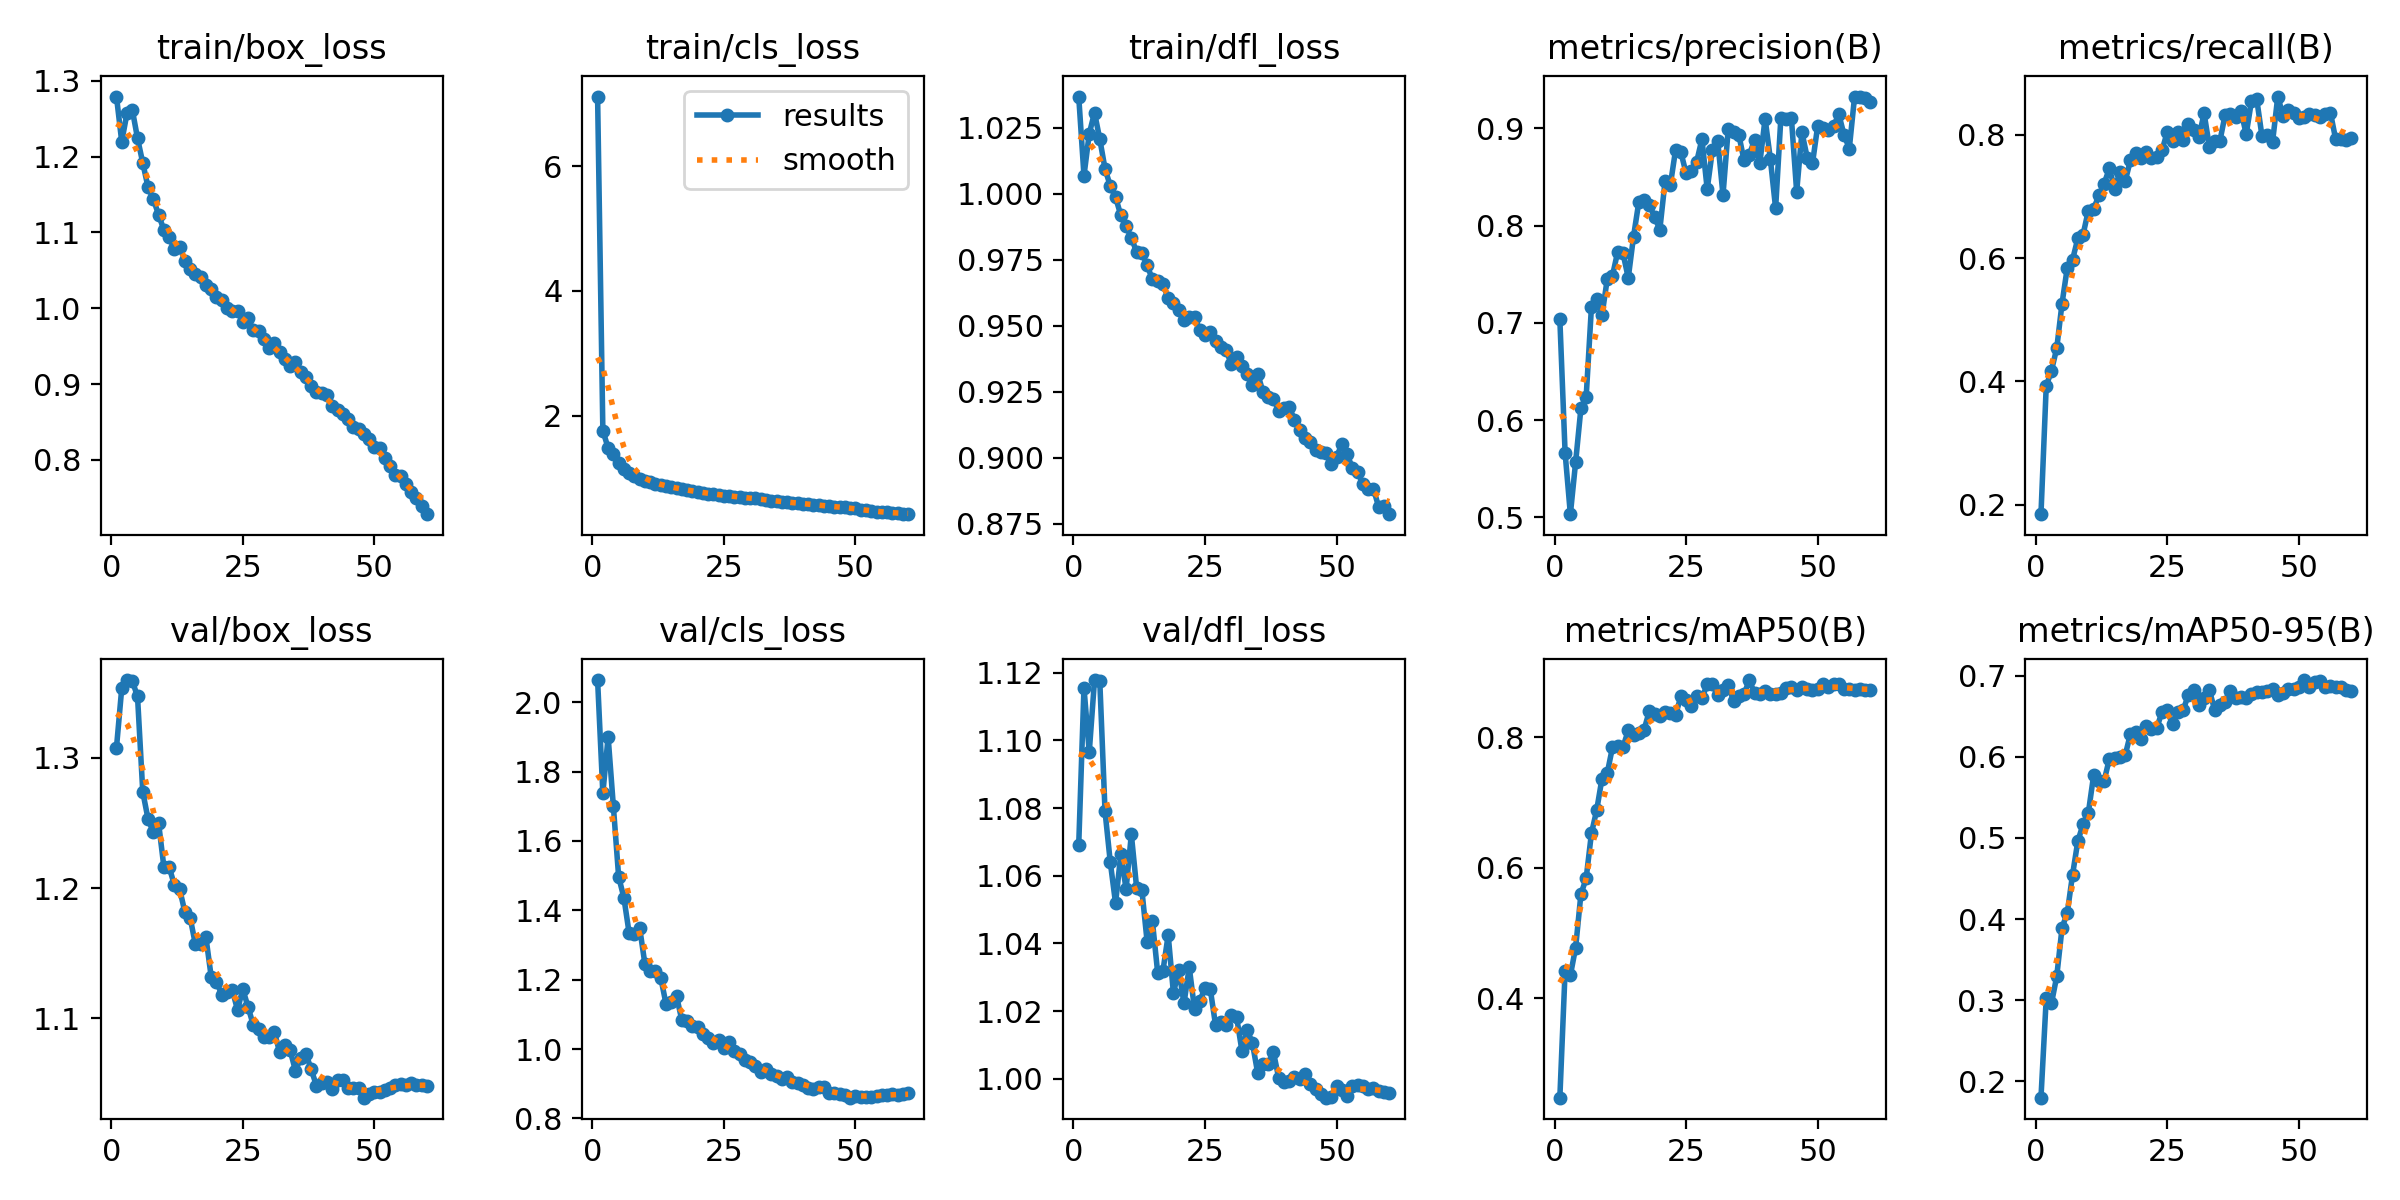

The data file committed next to this chart (first rows):
epoch, train/box_loss, train/cls_loss, train/dfl_loss, metrics/precision(B), metrics/recall(B), metrics/mAP50(B), metrics/mAP50-95(B), val/box_loss, val/cls_loss, val/dfl_loss, lr/pg0, lr/pg1, lr/pg2
1, 1.279, 7.122, 1.037, 0.7038, 0.1847, 0.2478, 0.18, 1.308, 2.064, 1.069, 0.003329, 0.003329, 0.003329
2, 1.22, 1.758, 1.007, 0.5663, 0.3925, 0.442, 0.3024, 1.353, 1.737, 1.115, 0.006553, 0.006553, 0.006553
3, 1.257, 1.48, 1.023, 0.5034, 0.4175, 0.4351, 0.2964, 1.36, 1.9, 1.097, 0.009666, 0.009666, 0.009666
4, 1.262, 1.377, 1.031, 0.5569, 0.4541, 0.4776, 0.3297, 1.359, 1.699, 1.118, 0.009505, 0.009505, 0.009505
5, 1.224, 1.232, 1.021, 0.6121, 0.5262, 0.5591, 0.3891, 1.347, 1.497, 1.118, 0.009505, 0.009505, 0.009505
6, 1.192, 1.138, 1.01, 0.6238, 0.5845, 0.5836, 0.4078, 1.274, 1.436, 1.079, 0.00934, 0.00934, 0.00934
7, 1.16, 1.072, 1.003, 0.7161, 0.5973, 0.6523, 0.4547, 1.253, 1.334, 1.064, 0.009175, 0.009175, 0.009175
8, 1.144, 1.028, 0.9988, 0.7245, 0.6319, 0.688, 0.496, 1.243, 1.333, 1.052, 0.00901, 0.00901, 0.00901
9, 1.123, 0.9864, 0.9919, 0.7077, 0.6382, 0.7361, 0.517, 1.25, 1.349, 1.066, 0.008845, 0.008845, 0.008845
10, 1.103, 0.947, 0.9878, 0.7448, 0.677, 0.7444, 0.5308, 1.216, 1.244, 1.056, 0.00868, 0.00868, 0.00868
11, 1.094, 0.9382, 0.9833, 0.7485, 0.6797, 0.7842, 0.5771, 1.216, 1.226, 1.072, 0.008515, 0.008515, 0.008515
12, 1.077, 0.8937, 0.978, 0.7734, 0.7016, 0.7866, 0.5705, 1.202, 1.226, 1.056, 0.00835, 0.00835, 0.00835
13, 1.081, 0.8891, 0.9777, 0.7717, 0.7206, 0.7845, 0.5702, 1.199, 1.206, 1.056, 0.008185, 0.008185, 0.008185
14, 1.062, 0.8627, 0.9729, 0.7463, 0.7456, 0.8101, 0.5978, 1.182, 1.13, 1.04, 0.00802, 0.00802, 0.00802
15, 1.052, 0.8446, 0.9676, 0.7887, 0.7121, 0.8026, 0.5987, 1.177, 1.137, 1.047, 0.007855, 0.007855, 0.007855
16, 1.045, 0.8323, 0.967, 0.8242, 0.7398, 0.8067, 0.5997, 1.157, 1.153, 1.031, 0.00769, 0.00769, 0.00769
17, 1.041, 0.8148, 0.9658, 0.8265, 0.7247, 0.8109, 0.6019, 1.157, 1.084, 1.032, 0.007525, 0.007525, 0.007525
18, 1.031, 0.8002, 0.9604, 0.8213, 0.7588, 0.8398, 0.6282, 1.162, 1.08, 1.042, 0.00736, 0.00736, 0.00736
19, 1.025, 0.7811, 0.9587, 0.8091, 0.77, 0.8354, 0.6305, 1.132, 1.068, 1.025, 0.007195, 0.007195, 0.007195
20, 1.015, 0.7785, 0.9558, 0.796, 0.7631, 0.8329, 0.6222, 1.128, 1.063, 1.032, 0.00703, 0.00703, 0.00703
21, 1.011, 0.761, 0.952, 0.8461, 0.7721, 0.8387, 0.6378, 1.118, 1.042, 1.022, 0.006865, 0.006865, 0.006865
22, 1, 0.7471, 0.9532, 0.8421, 0.7631, 0.8364, 0.6349, 1.12, 1.032, 1.033, 0.0067, 0.0067, 0.0067
23, 0.9959, 0.7404, 0.9534, 0.8782, 0.7644, 0.8341, 0.6355, 1.122, 1.017, 1.021, 0.006535, 0.006535, 0.006535
24, 0.9969, 0.7273, 0.9484, 0.8755, 0.7748, 0.8622, 0.6554, 1.107, 1.026, 1.023, 0.00637, 0.00637, 0.00637
25, 0.9819, 0.7146, 0.9465, 0.8537, 0.8046, 0.8566, 0.658, 1.122, 1.004, 1.027, 0.006205, 0.006205, 0.006205
26, 0.9867, 0.7129, 0.9477, 0.8564, 0.7896, 0.8469, 0.6401, 1.109, 1.021, 1.026, 0.00604, 0.00604, 0.00604
27, 0.9714, 0.6998, 0.9441, 0.8659, 0.8049, 0.8632, 0.6554, 1.095, 0.9935, 1.016, 0.005875, 0.005875, 0.005875
28, 0.9699, 0.6919, 0.9418, 0.8889, 0.7913, 0.8595, 0.6571, 1.092, 0.9855, 1.017, 0.00571, 0.00571, 0.00571
29, 0.9598, 0.6791, 0.9408, 0.8376, 0.8169, 0.8804, 0.6764, 1.085, 0.9672, 1.016, 0.005545, 0.005545, 0.005545
30, 0.9475, 0.6684, 0.9354, 0.8781, 0.807, 0.8805, 0.6825, 1.085, 0.9625, 1.019, 0.00538, 0.00538, 0.00538
31, 0.9548, 0.6692, 0.9383, 0.8872, 0.7964, 0.8636, 0.6638, 1.09, 0.9515, 1.018, 0.005215, 0.005215, 0.005215
32, 0.9424, 0.6577, 0.9348, 0.8316, 0.8347, 0.8713, 0.6728, 1.074, 0.9328, 1.008, 0.00505, 0.00505, 0.00505
33, 0.9337, 0.6473, 0.9319, 0.8996, 0.7808, 0.8801, 0.682, 1.079, 0.9423, 1.014, 0.004885, 0.004885, 0.004885
34, 0.9233, 0.6341, 0.9275, 0.8966, 0.7895, 0.8548, 0.658, 1.075, 0.9273, 1.011, 0.00472, 0.00472, 0.00472
35, 0.9293, 0.6278, 0.9318, 0.8937, 0.7901, 0.8632, 0.6635, 1.06, 0.9234, 1.002, 0.004555, 0.004555, 0.004555
36, 0.9158, 0.6179, 0.925, 0.8671, 0.8325, 0.8654, 0.6678, 1.069, 0.9126, 1.004, 0.00439, 0.00439, 0.00439
37, 0.9094, 0.6115, 0.9229, 0.8729, 0.833, 0.8872, 0.6815, 1.073, 0.9206, 1.004, 0.004225, 0.004225, 0.004225
38, 0.8972, 0.602, 0.9223, 0.8881, 0.828, 0.8669, 0.6722, 1.061, 0.9044, 1.008, 0.00406, 0.00406, 0.00406
39, 0.8891, 0.5889, 0.9177, 0.8641, 0.8384, 0.866, 0.6739, 1.048, 0.9035, 1, 0.003895, 0.003895, 0.003895
40, 0.8879, 0.5832, 0.9187, 0.9101, 0.8011, 0.8701, 0.6729, 1.05, 0.8951, 0.9992, 0.00373, 0.00373, 0.00373
41, 0.8855, 0.5841, 0.9193, 0.8685, 0.8548, 0.8665, 0.6776, 1.051, 0.8881, 0.9994, 0.003565, 0.003565, 0.003565
42, 0.8713, 0.5714, 0.9142, 0.8179, 0.8576, 0.8663, 0.6798, 1.046, 0.8857, 1.001, 0.0034, 0.0034, 0.0034
43, 0.8657, 0.5586, 0.9103, 0.9111, 0.7973, 0.8676, 0.6799, 1.052, 0.8902, 1, 0.003235, 0.003235, 0.003235
44, 0.861, 0.5532, 0.9074, 0.91, 0.7991, 0.8748, 0.6808, 1.053, 0.892, 1.001, 0.00307, 0.00307, 0.00307
45, 0.8538, 0.5423, 0.9058, 0.9106, 0.7882, 0.8759, 0.684, 1.046, 0.8743, 0.9985, 0.002905, 0.002905, 0.002905
46, 0.8438, 0.5364, 0.903, 0.8348, 0.862, 0.8717, 0.6767, 1.046, 0.8737, 0.9971, 0.00274, 0.00274, 0.00274
47, 0.8411, 0.5291, 0.902, 0.8961, 0.8308, 0.8762, 0.6781, 1.046, 0.8719, 0.9957, 0.002575, 0.002575, 0.002575
48, 0.8344, 0.5242, 0.9016, 0.8701, 0.8398, 0.8739, 0.6837, 1.039, 0.8663, 0.9945, 0.00241, 0.00241, 0.00241
49, 0.8277, 0.5177, 0.8974, 0.8639, 0.8352, 0.8718, 0.6834, 1.042, 0.86, 0.9947, 0.002245, 0.002245, 0.002245
50, 0.8166, 0.5139, 0.9003, 0.9028, 0.8275, 0.8734, 0.6856, 1.043, 0.8635, 0.998, 0.00208, 0.00208, 0.00208
51, 0.8161, 0.4876, 0.9051, 0.9002, 0.8295, 0.8807, 0.6946, 1.044, 0.8626, 0.9968, 0.001915, 0.001915, 0.001915
52, 0.8031, 0.4753, 0.9013, 0.8986, 0.8341, 0.8771, 0.6861, 1.045, 0.8607, 0.995, 0.00175, 0.00175, 0.00175
53, 0.7925, 0.464, 0.896, 0.9021, 0.8327, 0.8808, 0.6925, 1.046, 0.8617, 0.9979, 0.001585, 0.001585, 0.001585
54, 0.7806, 0.4557, 0.8945, 0.9146, 0.8284, 0.8804, 0.693, 1.049, 0.8652, 0.9983, 0.00142, 0.00142, 0.00142
55, 0.7785, 0.4516, 0.8901, 0.8934, 0.833, 0.874, 0.6856, 1.049, 0.8684, 0.9979, 0.001255, 0.001255, 0.001255
56, 0.768, 0.4438, 0.8881, 0.8793, 0.8359, 0.8732, 0.6878, 1.049, 0.8682, 0.997, 0.00109, 0.00109, 0.00109
57, 0.7578, 0.4374, 0.8883, 0.9325, 0.7926, 0.8724, 0.6859, 1.05, 0.8697, 0.9973, 0.000925, 0.000925, 0.000925
58, 0.7493, 0.4294, 0.8812, 0.9328, 0.7929, 0.8739, 0.6858, 1.049, 0.8676, 0.9964, 0.00076, 0.00076, 0.00076
59, 0.7398, 0.422, 0.8815, 0.9312, 0.7911, 0.872, 0.6824, 1.049, 0.87, 0.9962, 0.000595, 0.000595, 0.000595
60, 0.7286, 0.416, 0.8786, 0.9272, 0.7949, 0.872, 0.6814, 1.048, 0.8731, 0.9957, 0.00043, 0.00043, 0.00043
